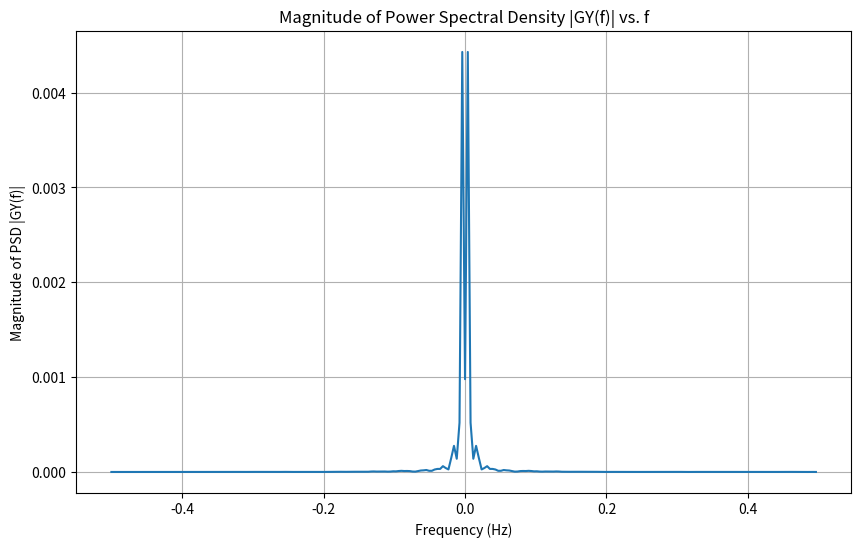

Here is the Python script that generated this plot:
import numpy as np
import matplotlib.pyplot as plt
from scipy.signal import convolve, welch
from scipy.fft import fft, fftfreq, fftshift

# Define the Gaussian signal x(t)
def gaussian_signal(t, mean=0, variance=1):
    return np.random.normal(mean, np.sqrt(variance), len(t))

# Define the rectangular filter h(t) = rect(t/16)
def rect(t, T=16):
    return np.where(np.abs(t) <= T/2, 1, 0)

# Time vector
t = np.linspace(-32, 32, 1024)

# Generate the Gaussian signal
x_t = gaussian_signal(t)

# Generate the rectangular filter response
h_t = rect(t)

# Convolve x(t) with h(t) to get y(t)
y_t = convolve(x_t, h_t, mode='same') / len(t)

# Compute the mean of y(t)
mean_y_t = np.mean(y_t)
print("Mean of y(t):", mean_y_t)

# Compute the power spectral density (PSD) G_Y(f)
frequencies, GY_f = welch(y_t, nperseg=256, return_onesided=False)

# Shift the zero-frequency component to the center of the spectrum
frequencies = fftshift(frequencies)
GY_f = fftshift(GY_f)

# Plot the magnitude |GY(f)| vs. f
plt.figure(figsize=(10, 6))
plt.plot(frequencies, np.abs(GY_f))
plt.title('Magnitude of Power Spectral Density |GY(f)| vs. f')
plt.xlabel('Frequency (Hz)')
plt.ylabel('Magnitude of PSD |GY(f)|')
plt.grid(True)
plt.show()
